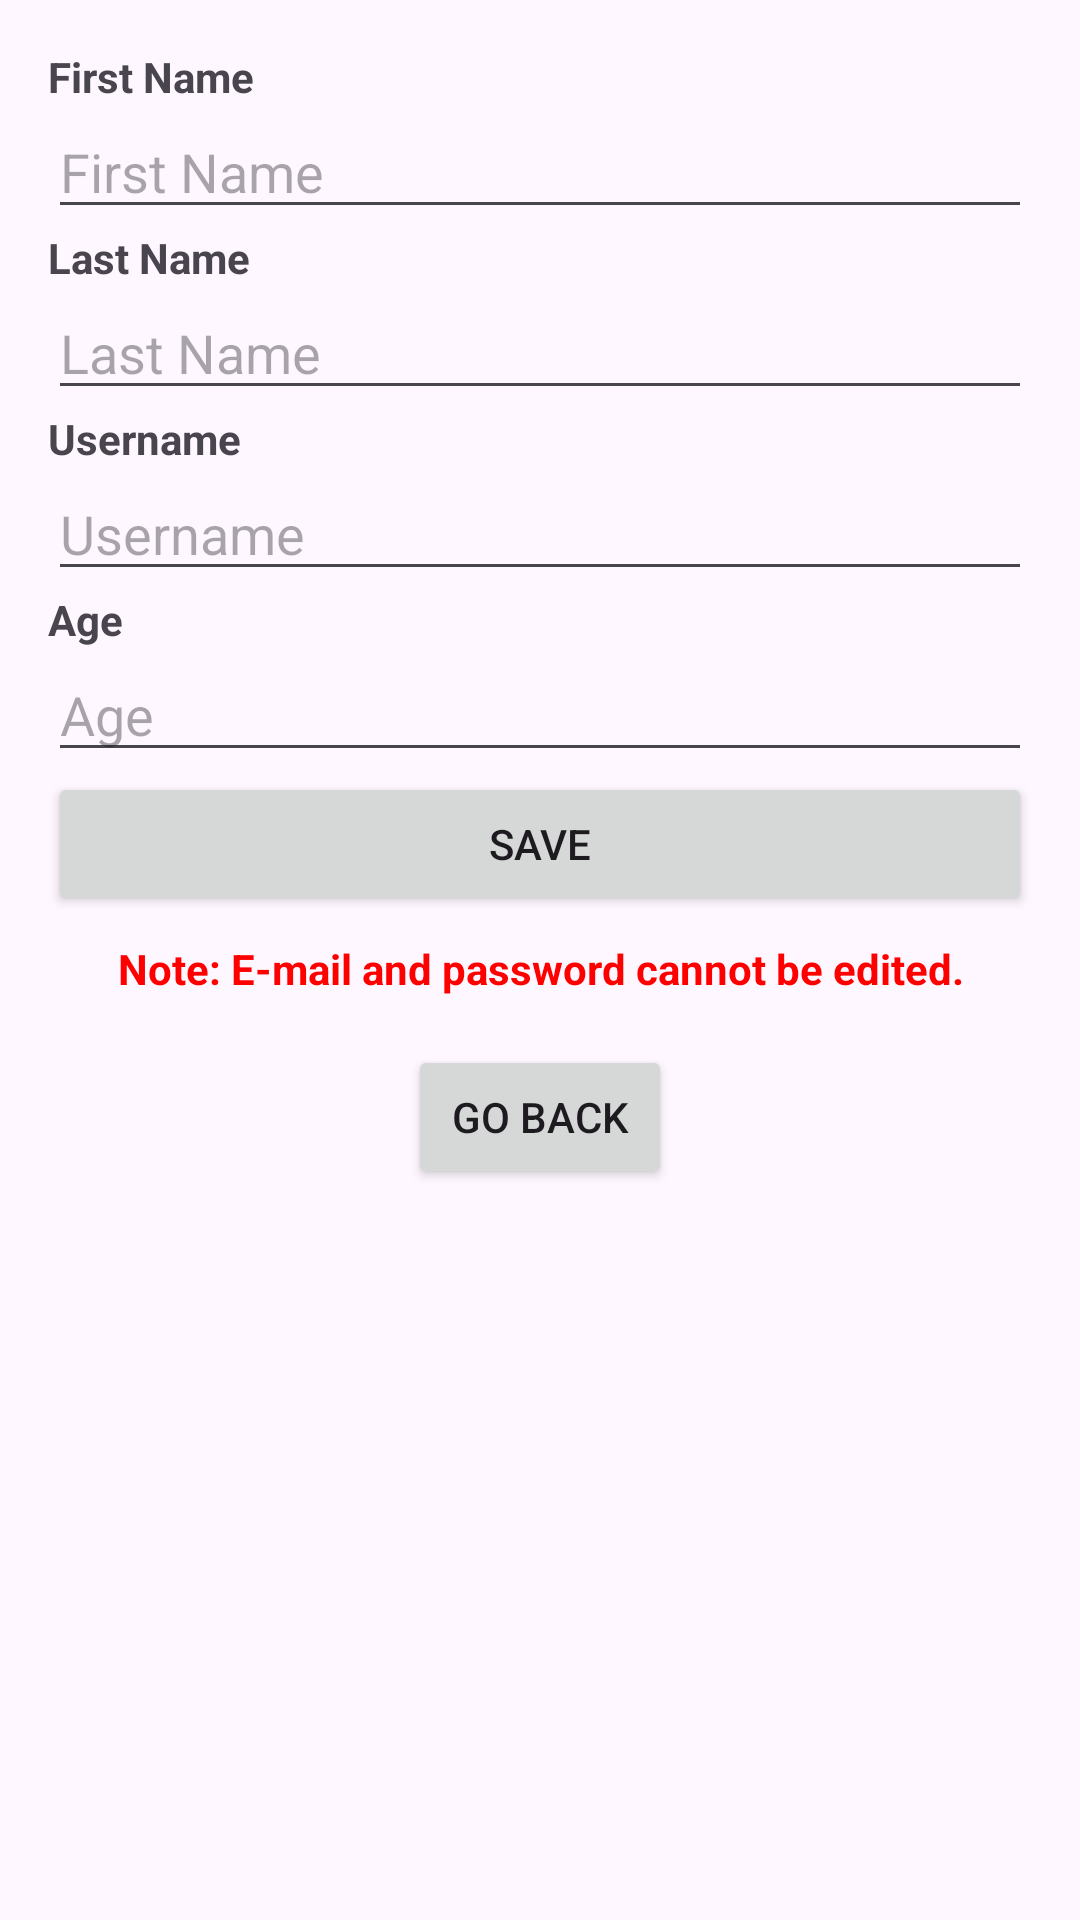

Layout XML and referenced resources for this Android screen:
<!-- AndroidManifest.xml: application theme Theme.RecommendoR -->
<!-- res/layout/fragment_user_details.xml -->
<LinearLayout
    xmlns:android="http://schemas.android.com/apk/res/android"
    xmlns:app="http://schemas.android.com/apk/res-auto"
    android:layout_width="match_parent"
    android:layout_height="wrap_content"
    android:orientation="vertical"
    android:padding="16dp">


    <TextView
        android:layout_width="match_parent"
        android:layout_height="wrap_content"
        android:text="@string/Edit_First_Name"
        android:textSize="14sp"
        android:textStyle="bold" />
    <EditText
        android:id="@+id/etFirstName"
        android:layout_width="match_parent"
        android:layout_height="wrap_content"
        android:hint="@string/Edit_First_Name" />


    <TextView
        android:layout_width="match_parent"
        android:layout_height="wrap_content"
        android:text="@string/Edit_Last_Name"
        android:textSize="14sp"
        android:textStyle="bold" />
    <EditText
        android:id="@+id/etLastName"
        android:layout_width="match_parent"
        android:layout_height="wrap_content"
        android:hint="@string/Edit_Last_Name" />

    
    <TextView
        android:layout_width="match_parent"
        android:layout_height="wrap_content"
        android:text="@string/Edit_Username"
        android:textSize="14sp"
        android:textStyle="bold" />
    <EditText
        android:id="@+id/etUsername"
        android:layout_width="match_parent"
        android:layout_height="wrap_content"
        android:hint="@string/Edit_Username" />

    
    <TextView
        android:layout_width="match_parent"
        android:layout_height="wrap_content"
        android:text="@string/Edit_Age"
        android:textSize="14sp"
        android:textStyle="bold" />
    <EditText
        android:id="@+id/etAge"
        android:layout_width="match_parent"
        android:layout_height="wrap_content"
        android:hint="@string/Edit_Age" />

    <Button
        android:id="@+id/btnSave"
        android:layout_width="match_parent"
        android:layout_height="wrap_content"
        android:text="@string/Save_Btn" />

    <TextView
        android:id="@+id/tvEmailNote"
        android:layout_width="match_parent"
        android:layout_height="wrap_content"
        android:text="@string/email_edit_note"
        android:textColor="#FF0000"
        android:textStyle="bold"
        android:layout_marginTop="8dp"
        android:gravity="center" />

    <Button
        android:id="@+id/btnGoBack"
        android:layout_width="wrap_content"
        android:layout_height="wrap_content"
        android:text="@string/Go_Back_Btn"
        android:layout_gravity="center"
        android:layout_marginTop="16dp" />
</LinearLayout>
<!-- resources referenced by this layout -->
<resources>
  <string name="Edit_Age">Age</string>
  <string name="Edit_First_Name">First Name</string>
  <string name="Edit_Last_Name">Last Name</string>
  <string name="Edit_Username">Username</string>
  <string name="Go_Back_Btn">Go Back</string>
  <string name="Save_Btn">Save</string>
  <string name="email_edit_note">Note: E-mail and password cannot be edited.</string>
  <style name="Theme.RecommendoR" parent="Base.Theme.RecommendoR" />
  <style name="Base.Theme.RecommendoR" parent="Theme.Material3.DayNight.NoActionBar">
          
          
      </style>
</resources>
